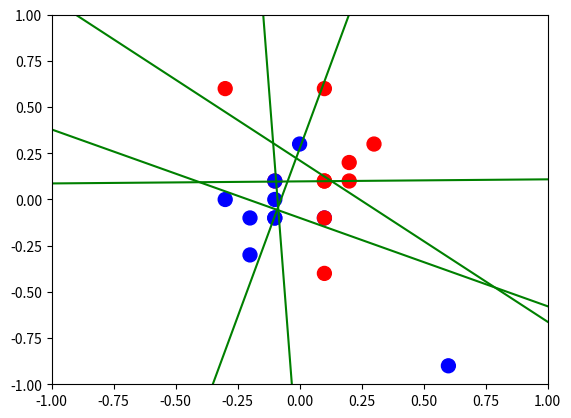

Here is the Python script that generated this plot:
import matplotlib.pyplot as plt
import numpy as np
from random import choice
from numpy import array, dot, random, copy

unit_step = lambda x: 0 if x < 0 else 1

def classify(x):
	if x < 0:
		return -1
	else:
		return 1

def all_correct(items, w):
	correct = 0
	for x, expected in items:
		pred = classify(dot(w, x))
		if pred == expected:
			correct += 1

	return correct == len(items)

def train(items):
	train_rate = 0.5
	w = random.rand(len(items[0][0]))
	converges = False

	while not converges:
		x, expected = choice(items)
		result = dot(w, x)
		error = expected - classify(result)
		w += train_rate * error * x
		converges = all_correct(items, w)

	return w

def plot_items(items, w):
	x = []
	y = []
	color = []
	for arr, expected in items:
		x.append(arr[1])
		y.append(arr[2])
		if expected == -1:
			color.append('b')
		else:
			color.append('r')

	plt.xlim(-1,1)
	plt.ylim(-1,1)
	a, b = -w[1]/w[2], -w[0]/w[2]
	l = np.linspace(-1,1)
	plt.plot(l, a*l+b, c="green")
	plt.scatter(x, y, s=100, marker='o', c=color)
	plt.show()

training_set1 = [
	(array([1,0.3,0.3,]), 1), 
	(array([1,-0.3,0.6,]), 1), 
	(array([1,-0.3,0,]), -1), 
	(array([1,0.6,-0.9,]), -1), 
]

training_set2 = [
	(array([1,0.1,0.1, ]), 1), 
	(array([1,-0.1,-0.1, ]), -1),
	(array([1,-0.1,0.1, ]), 1),
	(array([1,0.1,-0.1, ]), -1),
]

training_set3 = [
	(array([1,0.1,0.1, ]), 1), 
	(array([1,-0.1,-0.1, ]), -1),
	(array([1,-0.1,0.1, ]), -1),
	(array([1,0.1,-0.1, ]), 1),
]

training_set4 = [
	(array([1,0.2,0.1,]), 1), 
	(array([1,0.2,0.2,]), 1), 
	(array([1,-0.2,-0.1,]), -1), 
	(array([1,-0.2,-0.3,]), -1), 
]

training_set5 = [
	(array([1,0.1,0.6,]), 1), 
	(array([1,0.1,-0.4,]), 1), 
	(array([1,0,0.3,]), -1), 
	(array([1,-0.1,0,]), -1), 
]

# The two classes are impossible to separate in a linear manner
training_set_non_converging = [
	(array([1,0.1,0.1,]), 1), 
	(array([1,-0.1,0.1,]), -1), 
	(array([1,0.1,-0.1,]), -1), 
	(array([1,-0.1,-0.1,]), 1), 
]

training_sets = [training_set1, training_set2, training_set3, training_set4, training_set5]
for training_set in training_sets:
	w = train(training_set)
	plot_items(training_set, w)